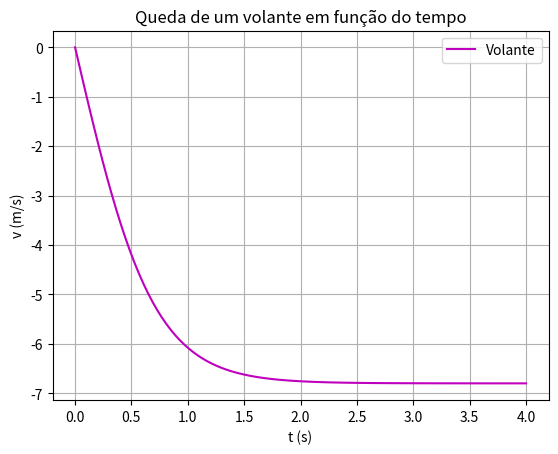

Generate this figure with matplotlib:
import numpy as np
import matplotlib.pyplot as plt
import sympy as sym

#Inputs
Ti = 0.0
Tf = 4.0

vT = 6.80       #Velocidade Terminal
g = -9.80       #Velocidade Terminal

#Nº Pontos
N = 100

#Tempo
t = np.linspace(Ti,Tf, N)

#lei do movimento
y = ((vT**2)/g)*np.log(np.cosh((g*t)/vT))

#GRÁFICOS
#Informações no gráfico
#plt.title("Queda de um volante em função do tempo")

#plt.xlabel("t (s)")            #labels...
#plt.ylabel("y (m)")            #labels...

#Plot do gráfico
#plt.grid()
#plt.plot(t, y, "-r", label = "Volante")
#plt.legend()

#b
#Definir variáveis no SymPy

t = sym.Symbol("t")
v = sym.Symbol("v")
vT = sym.Symbol("vT")
g = sym.Symbol("g")
D = sym.Symbol("D")

#Calcular derivadas
D = sym.Derivative(((vT**2)/g)*sym.log(sym.cosh((g*t)/vT)),t, evaluate = True)
print("dy/dt = ",D) 
v = sym.simplify(D)
print("dy/dt = ",v)

#Calcular valor v
#Valores
vT = 6.80       #Velocidade Terminal
g = -9.80       #Aceleração
t = np.linspace(Ti,Tf, N)
vel = vT*np.tanh(g*t/vT)

#GRÁFICOS
#Informações no gráfico
plt.title("Queda de um volante em função do tempo")

plt.xlabel("t (s)")            #labels...
plt.ylabel("v (m/s)")            #labels...

#Plot do gráfico
plt.grid()
plt.plot(t, vel, "-m", label = "Volante")
plt.legend()
